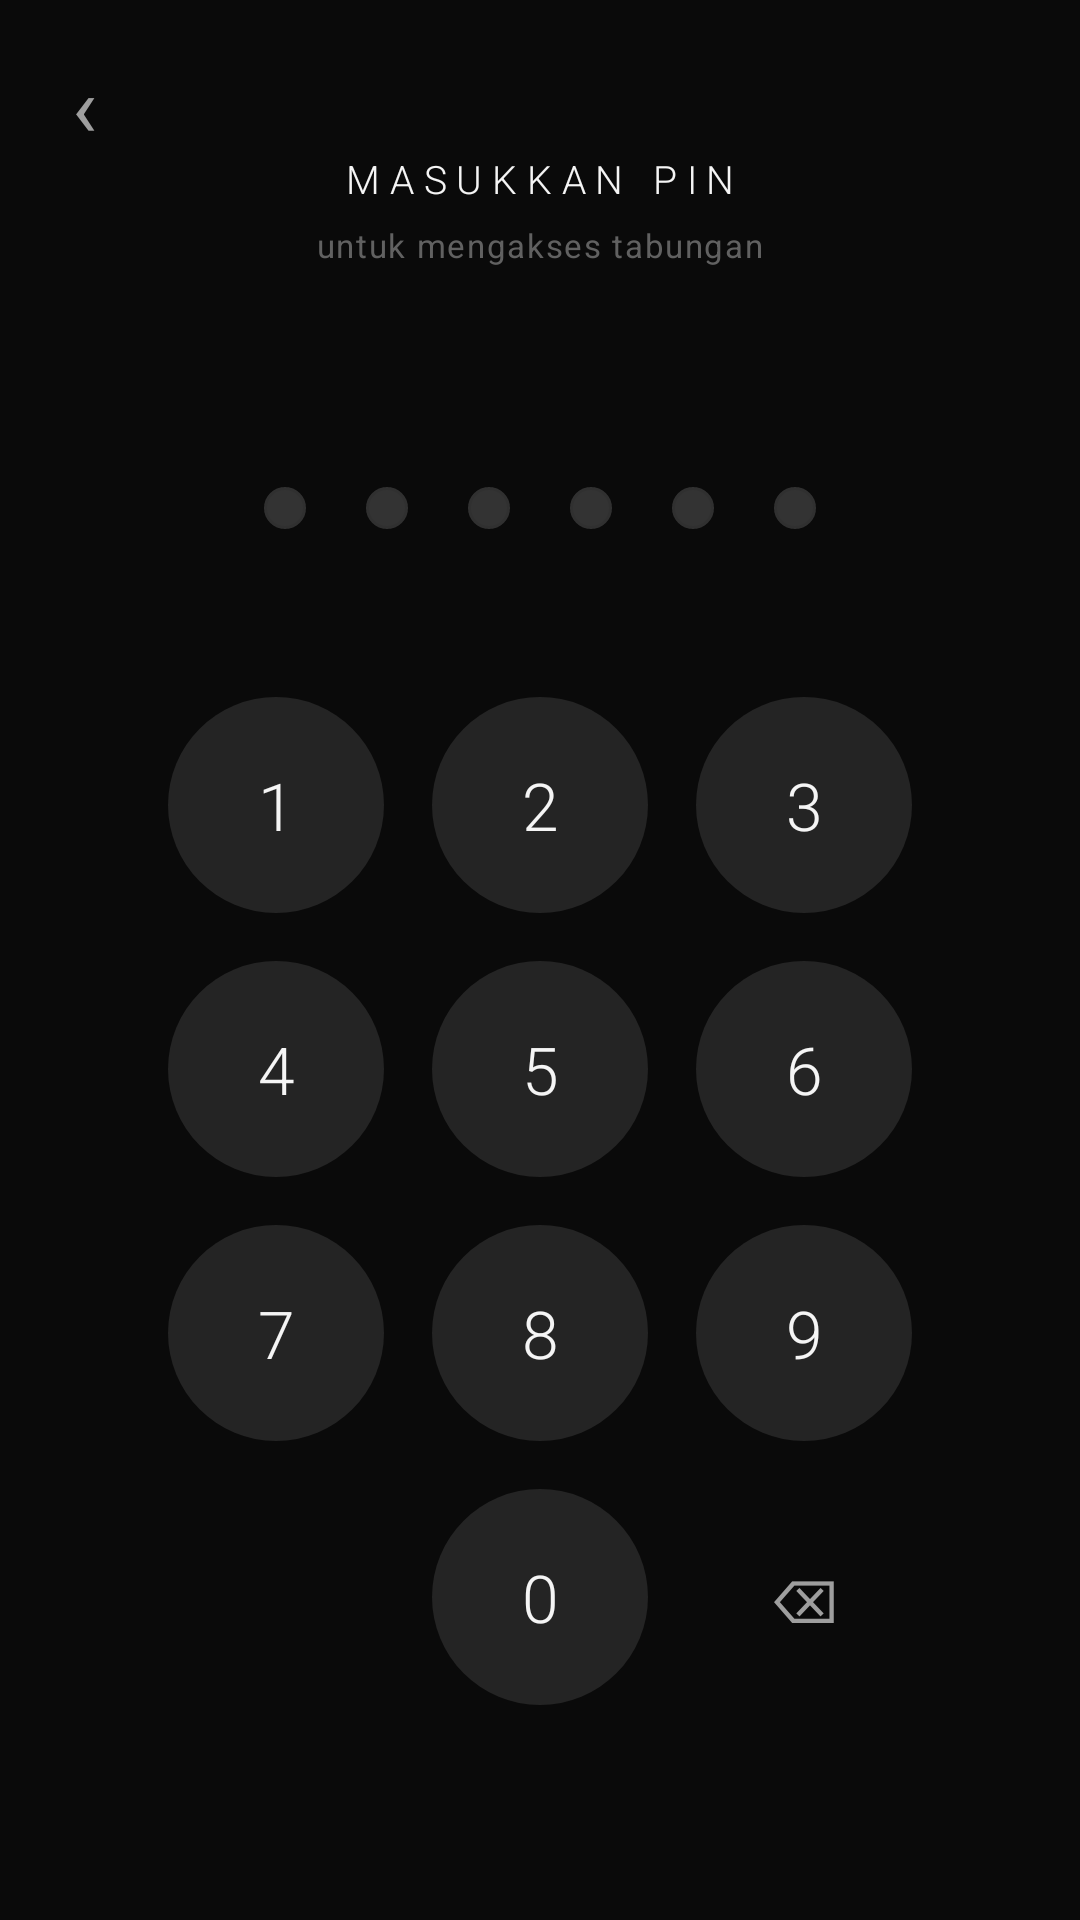

This screen was rendered from an Android layout file. Write that file and the resources it references.
<!-- AndroidManifest.xml: application theme Theme.FinanceApp -->
<!-- res/layout/activity_pin.xml -->
<?xml version="1.0" encoding="utf-8"?>
<androidx.constraintlayout.widget.ConstraintLayout
    xmlns:android="http://schemas.android.com/apk/res/android"
    xmlns:app="http://schemas.android.com/apk/res-auto"
    android:layout_width="match_parent"
    android:layout_height="match_parent"
    android:background="@color/bg_primary"
    android:fitsSystemWindows="true">

    
    <TextView
        android:id="@+id/btnBack"
        android:layout_width="wrap_content"
        android:layout_height="wrap_content"
        android:text="‹"
        android:textColor="@color/text_secondary"
        android:textSize="28sp"
        android:paddingHorizontal="24dp"
        android:paddingTop="16dp"
        android:clickable="true"
        android:focusable="true"
        app:layout_constraintStart_toStartOf="parent"
        app:layout_constraintTop_toTopOf="parent" />

    
    <TextView
        android:id="@+id/tvTitle"
        android:layout_width="wrap_content"
        android:layout_height="wrap_content"
        android:text="MASUKKAN PIN"
        android:textColor="@color/text_primary"
        android:textSize="13sp"
        android:letterSpacing="0.25"
        android:fontFamily="sans-serif-light"
        app:layout_constraintBottom_toTopOf="@+id/llPinDots"
        app:layout_constraintEnd_toEndOf="parent"
        app:layout_constraintStart_toStartOf="parent"
        app:layout_constraintTop_toTopOf="parent"
        app:layout_constraintVertical_bias="0.35" />

    
    <TextView
        android:id="@+id/tvSubtitle"
        android:layout_width="wrap_content"
        android:layout_height="wrap_content"
        android:layout_marginTop="6dp"
        android:text="untuk mengakses tabungan"
        android:textColor="@color/text_hint"
        android:textSize="11sp"
        android:letterSpacing="0.05"
        app:layout_constraintEnd_toEndOf="parent"
        app:layout_constraintStart_toStartOf="parent"
        app:layout_constraintTop_toBottomOf="@+id/tvTitle" />

    
    <TextView
        android:id="@+id/tvError"
        android:layout_width="wrap_content"
        android:layout_height="wrap_content"
        android:layout_marginTop="12dp"
        android:textColor="#EF9A9A"
        android:textSize="11sp"
        android:visibility="invisible"
        app:layout_constraintEnd_toEndOf="parent"
        app:layout_constraintStart_toStartOf="parent"
        app:layout_constraintTop_toBottomOf="@+id/tvSubtitle" />

    
    <LinearLayout
        android:id="@+id/llPinDots"
        android:layout_width="wrap_content"
        android:layout_height="wrap_content"
        android:layout_marginTop="32dp"
        android:orientation="horizontal"
        android:gravity="center"
        app:layout_constraintBottom_toTopOf="@+id/gridKeypad"
        app:layout_constraintEnd_toEndOf="parent"
        app:layout_constraintStart_toStartOf="parent"
        app:layout_constraintTop_toBottomOf="@+id/tvError"
        app:layout_constraintVertical_chainStyle="packed">

        <View android:id="@+id/dot1" android:layout_width="14dp" android:layout_height="14dp"
            android:layout_marginHorizontal="10dp" android:background="@drawable/pin_dot_inactive" />
        <View android:id="@+id/dot2" android:layout_width="14dp" android:layout_height="14dp"
            android:layout_marginHorizontal="10dp" android:background="@drawable/pin_dot_inactive" />
        <View android:id="@+id/dot3" android:layout_width="14dp" android:layout_height="14dp"
            android:layout_marginHorizontal="10dp" android:background="@drawable/pin_dot_inactive" />
        <View android:id="@+id/dot4" android:layout_width="14dp" android:layout_height="14dp"
            android:layout_marginHorizontal="10dp" android:background="@drawable/pin_dot_inactive" />
        <View android:id="@+id/dot5" android:layout_width="14dp" android:layout_height="14dp"
            android:layout_marginHorizontal="10dp" android:background="@drawable/pin_dot_inactive" />
        <View android:id="@+id/dot6" android:layout_width="14dp" android:layout_height="14dp"
            android:layout_marginHorizontal="10dp" android:background="@drawable/pin_dot_inactive" />
    </LinearLayout>

    
    <GridLayout
        android:id="@+id/gridKeypad"
        android:layout_width="wrap_content"
        android:layout_height="wrap_content"
        android:layout_marginTop="48dp"
        android:layout_marginBottom="48dp"
        android:columnCount="3"
        android:rowCount="4"
        app:layout_constraintBottom_toBottomOf="parent"
        app:layout_constraintEnd_toEndOf="parent"
        app:layout_constraintStart_toStartOf="parent"
        app:layout_constraintTop_toBottomOf="@+id/llPinDots">

        
        <TextView android:id="@+id/key1" android:layout_width="72dp" android:layout_height="72dp"
            android:text="1" android:textColor="@color/text_primary" android:textSize="22sp"
            android:fontFamily="sans-serif-light" android:gravity="center"
            android:layout_margin="8dp" android:background="@drawable/bg_keypad_button"
            android:clickable="true" android:focusable="true" />
        <TextView android:id="@+id/key2" android:layout_width="72dp" android:layout_height="72dp"
            android:text="2" android:textColor="@color/text_primary" android:textSize="22sp"
            android:fontFamily="sans-serif-light" android:gravity="center"
            android:layout_margin="8dp" android:background="@drawable/bg_keypad_button"
            android:clickable="true" android:focusable="true" />
        <TextView android:id="@+id/key3" android:layout_width="72dp" android:layout_height="72dp"
            android:text="3" android:textColor="@color/text_primary" android:textSize="22sp"
            android:fontFamily="sans-serif-light" android:gravity="center"
            android:layout_margin="8dp" android:background="@drawable/bg_keypad_button"
            android:clickable="true" android:focusable="true" />

        
        <TextView android:id="@+id/key4" android:layout_width="72dp" android:layout_height="72dp"
            android:text="4" android:textColor="@color/text_primary" android:textSize="22sp"
            android:fontFamily="sans-serif-light" android:gravity="center"
            android:layout_margin="8dp" android:background="@drawable/bg_keypad_button"
            android:clickable="true" android:focusable="true" />
        <TextView android:id="@+id/key5" android:layout_width="72dp" android:layout_height="72dp"
            android:text="5" android:textColor="@color/text_primary" android:textSize="22sp"
            android:fontFamily="sans-serif-light" android:gravity="center"
            android:layout_margin="8dp" android:background="@drawable/bg_keypad_button"
            android:clickable="true" android:focusable="true" />
        <TextView android:id="@+id/key6" android:layout_width="72dp" android:layout_height="72dp"
            android:text="6" android:textColor="@color/text_primary" android:textSize="22sp"
            android:fontFamily="sans-serif-light" android:gravity="center"
            android:layout_margin="8dp" android:background="@drawable/bg_keypad_button"
            android:clickable="true" android:focusable="true" />

        
        <TextView android:id="@+id/key7" android:layout_width="72dp" android:layout_height="72dp"
            android:text="7" android:textColor="@color/text_primary" android:textSize="22sp"
            android:fontFamily="sans-serif-light" android:gravity="center"
            android:layout_margin="8dp" android:background="@drawable/bg_keypad_button"
            android:clickable="true" android:focusable="true" />
        <TextView android:id="@+id/key8" android:layout_width="72dp" android:layout_height="72dp"
            android:text="8" android:textColor="@color/text_primary" android:textSize="22sp"
            android:fontFamily="sans-serif-light" android:gravity="center"
            android:layout_margin="8dp" android:background="@drawable/bg_keypad_button"
            android:clickable="true" android:focusable="true" />
        <TextView android:id="@+id/key9" android:layout_width="72dp" android:layout_height="72dp"
            android:text="9" android:textColor="@color/text_primary" android:textSize="22sp"
            android:fontFamily="sans-serif-light" android:gravity="center"
            android:layout_margin="8dp" android:background="@drawable/bg_keypad_button"
            android:clickable="true" android:focusable="true" />

        
        <View android:layout_width="72dp" android:layout_height="72dp" android:layout_margin="8dp" />
        <TextView android:id="@+id/key0" android:layout_width="72dp" android:layout_height="72dp"
            android:text="0" android:textColor="@color/text_primary" android:textSize="22sp"
            android:fontFamily="sans-serif-light" android:gravity="center"
            android:layout_margin="8dp" android:background="@drawable/bg_keypad_button"
            android:clickable="true" android:focusable="true" />
        <TextView android:id="@+id/keyDel" android:layout_width="72dp" android:layout_height="72dp"
            android:text="⌫" android:textColor="@color/text_secondary" android:textSize="20sp"
            android:gravity="center" android:layout_margin="8dp"
            android:clickable="true" android:focusable="true" />
    </GridLayout>

</androidx.constraintlayout.widget.ConstraintLayout>
<!-- resources referenced by this layout -->
<resources>
  <color name="bg_primary">#0A0A0A</color>
  <color name="text_hint">#616161</color>
  <color name="text_primary">#F5F5F5</color>
  <color name="text_secondary">#9E9E9E</color>
  <!-- drawable bg_keypad_button (drawable) -->
  <?xml version="1.0" encoding="utf-8"?>
  <ripple xmlns:android="http://schemas.android.com/apk/res/android"
      android:color="@color/ripple">
      <item>
          <shape android:shape="oval">
              <solid android:color="@color/bg_elevated" />
          </shape>
      </item>
  </ripple>
  <!-- drawable pin_dot_inactive (drawable) -->
  <?xml version="1.0" encoding="utf-8"?>
  <shape xmlns:android="http://schemas.android.com/apk/res/android"
      android:shape="oval">
      <solid android:color="@color/pin_dot_inactive" />
      <stroke android:width="1dp" android:color="@color/surface_stroke" />
      <size android:width="14dp" android:height="14dp" />
  </shape>
  <style name="Theme.FinanceApp" parent="Theme.MaterialComponents.DayNight.NoActionBar">
          <item name="colorPrimary">@color/bg_primary</item>
          <item name="colorPrimaryVariant">@color/bg_secondary</item>
          <item name="colorOnPrimary">@color/text_primary</item>
          <item name="colorSecondary">@color/accent_white</item>
          <item name="colorOnSecondary">@color/bg_primary</item>
          <item name="android:colorBackground">@color/bg_primary</item>
          <item name="colorSurface">@color/bg_card</item>
          <item name="colorOnSurface">@color/text_primary</item>
          <item name="android:statusBarColor">@color/bg_primary</item>
          <item name="android:navigationBarColor">@color/bg_primary</item>
          <item name="android:windowLightStatusBar">false</item>
          <item name="android:windowLightNavigationBar">false</item>
          <item name="android:textColorPrimary">@color/text_primary</item>
          <item name="android:textColorSecondary">@color/text_secondary</item>
          <item name="materialAlertDialogTheme">@style/ThemeOverlay.FinanceApp.Dialog</item>
      </style>
  <color name="ripple">#33FFFFFF</color>
  <color name="bg_elevated">#242424</color>
  <color name="pin_dot_inactive">#333333</color>
  <color name="surface_stroke">#303030</color>
  <color name="bg_secondary">#111111</color>
  <color name="accent_white">#FFFFFF</color>
  <color name="bg_card">#1A1A1A</color>
  <style name="ThemeOverlay.FinanceApp.Dialog" parent="ThemeOverlay.MaterialComponents.MaterialAlertDialog">
          <item name="colorSurface">@color/bg_card</item>
          <item name="colorOnSurface">@color/text_primary</item>
          <item name="android:background">@color/bg_card</item>
          <item name="colorPrimary">@color/accent_white</item>
      </style>
</resources>
